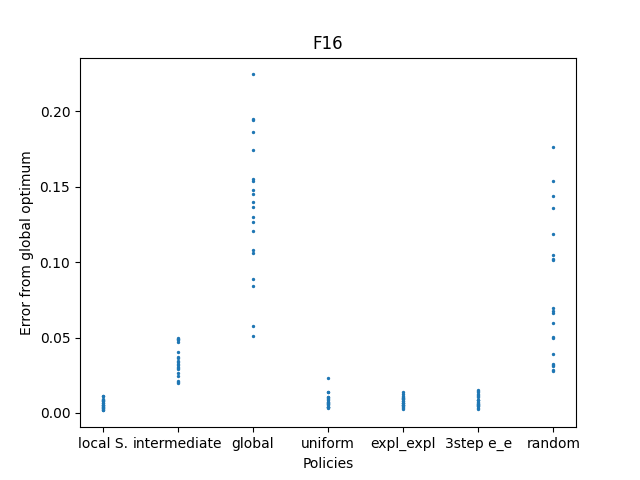

Data behind this chart, as committed beside it:
200.00788146631783, 200.00637128557457, 200.00408222590175, 200.0034917923818, 200.0086143395984, 200.00942583946946, 200.0042612921581, 200.00526758934026, 200.00288020059196, 200.01092686688128, 200.00829213606625, 200.00809396511323, 200.0110722555229, 200.0063448371225, 200.00360927573848, 200.00538894572853, 200.00447752133095, 200.00502676048734, 200.00169557314274, 200.00218810080415
200, 200, 200, 200, 200, 200, 200, 200, 200, 200, 200, 200, 200, 200, 200, 200, 200, 200, 200, 200
200.1, 200.1, 200.2, 200.1, 200.1, 200.1, 200.2, 200.1, 200.2, 200.1, 200.1, 200.1, 200.2, 200.2, 200.1, 200.2, 200.1, 200.1, 200.2, 200.1
200, 200, 200, 200, 200, 200, 200, 200, 200, 200, 200, 200, 200, 200, 200, 200, 200, 200, 200, 200
200, 200, 200, 200, 200, 200, 200, 200, 200, 200, 200, 200, 200, 200, 200, 200, 200, 200, 200, 200
200, 200, 200, 200, 200, 200, 200, 200, 200, 200, 200, 200, 200, 200, 200, 200, 200, 200, 200, 200
200.1, 200.2, 200.1, 200.1, 200, 200.1, 200, 200, 200.2, 200.1, 200.1, 200, 200.1, 200.1, 200.1, 200, 200, 200, 200.1, 200.1
